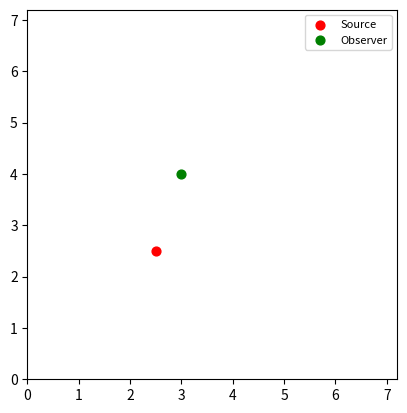
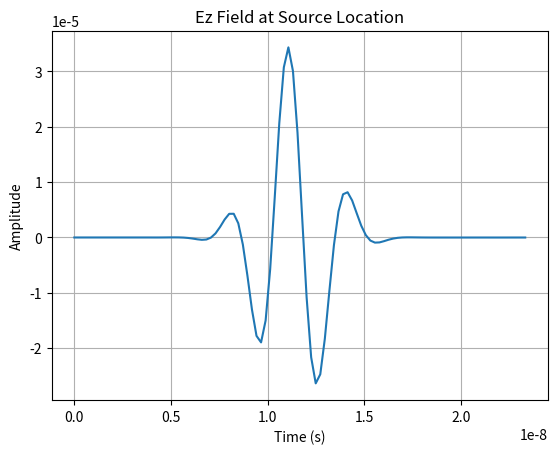
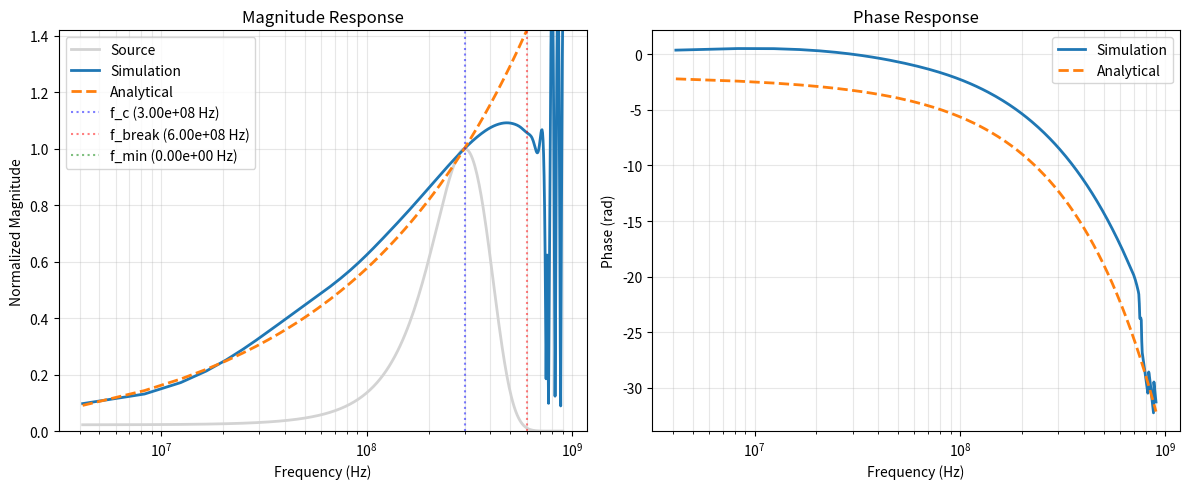
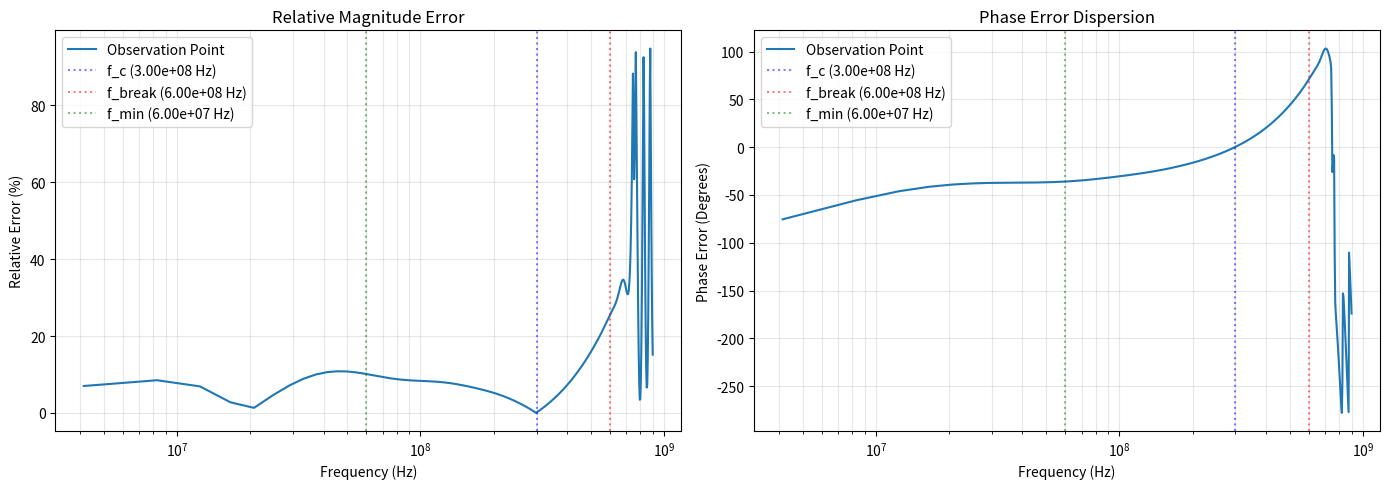

Generate these figures, in order, with matplotlib:
import time
import numpy as np
from tqdm import tqdm
import scipy.sparse as sp
from scipy.sparse import kron
import scipy.sparse.linalg as spla
import matplotlib.pyplot as plt
from matplotlib.animation import ArtistAnimation
import scipy.special as sp_special
from scipy.fft import fft, fftfreq
from scipy.linalg import dft

class FCI_TM_Solver:
    def __init__(self, Nx, Ny, Nt, lambda0, CFL, bc='PEC', solver="Schur", finesse=20):
        # Parameters
        self.Nx, self.Ny, self.Nt = Nx, Ny, Nt
        self.lambda0, self.CFL = lambda0, CFL
        self.finesse = finesse
        self.dx, self.dy = lambda0 / self.finesse, lambda0 / self.finesse
        self.bc = bc.upper()
        self.solver = solver

        # PBC drops the redundant N+1 boundary node to form a perfect ring
        self.nx_n = self.Nx if self.bc == 'PBC' else self.Nx + 1
        self.ny_n = self.Ny if self.bc == 'PBC' else self.Ny + 1

        # Material shizzle
        self.eps, self.mu, self.c = 8.854e-12, 1.256e-6, 3e8
        self.Z0 = np.sqrt(self.mu / self.eps)

        self.sigma = np.zeros((self.nx_n, self.ny_n)) #Define Drude media (so sigma_DC)
        self.gamma = 0.0
        self.epsilon_r  = np.ones((self.nx_n, self.ny_n))

        self.v_local = self.c / np.sqrt(self.epsilon_r)
        self.Z_local = self.Z0 / np.sqrt(self.epsilon_r)
        
        # Source Parameters
        self.f_c    = self.c / self.lambda0
        self.A      = 1.0
        self.a      = 3 # Amount of sigmas between fc and 0 in frequency domain
        self.sig_t  = self.a / (2 * np.pi * self.f_c)
        self.t0     = 4 * self.sig_t

        # Component lengths
        self.dt = CFL / (self.c * np.sqrt(1/self.dx**2 + 1/self.dy**2))
        self.len_hx = self.nx_n * self.Ny
        self.len_hy = self.Nx * self.ny_n
        self.len_ez = self.nx_n * self.ny_n
        
        # Hx & Hx_dot + Hy & Hy_dot + Ez & Ez_dot & Ez_ddot & Jz:
        self.total_len = 2 * self.len_hx + 2 * self.len_hy + 4 * self.len_ez
        ez_start = 2*self.len_hx + 2*self.len_hy
        self.idx_ez = slice(ez_start, ez_start + self.len_ez)
        
        self._build_system()

    def my_src(self, t):
        # Gaussian Pulse: A * cos(2*pi*fc*(t-t0)) * exp(-0.5 * ((t-t0)/sig_t)**2)
        return self.A * np.cos(2 * np.pi * self.f_c * (t - self.t0)) * \
               np.exp(-0.5 * ((t - self.t0) / self.sig_t)**2)

    def _get_pml_profiles(self):
        self.kx = np.ones((self.nx_n,self.ny_n))
        self.ky = np.ones((self.nx_n,self.ny_n))
        self.sx = np.zeros((self.nx_n,self.ny_n))
        self.sy = np.zeros((self.nx_n,self.ny_n))

        p, m = int(1 * self.finesse), 4
        k_max = 2
        s_max = (m + 1) / (150 * np.pi * min([self.dx, self.dy]))

        for i in range(p):
            d_pml = (p - i) / p
            val_k = 1.0 + (k_max - 1.0) * (d_pml**m)
            val_s = s_max * (d_pml**m)

            self.kx[i, :], self.kx[-1-i, :] = val_k, val_k
            self.ky[:, i], self.ky[:, -1-i] = val_k, val_k
            self.sx[i, :], self.sx[-1-i, :] = val_s, val_s
            self.sy[:, i], self.sy[:, -1-i] = val_s, val_s
        
        return self.sx, self.sy, self.kx, self.ky
    
    def _get_operators(self, n, d):
        if self.bc == 'PBC':
            ones = np.ones(n)
            Ix = sp.eye(n, format='csr')
            
            Dx = sp.diags_array(1/d) @ sp.diags_array([-ones, ones, ones], offsets=[0, 1, 1-n], shape=(n, n), format='csr')

            A = sp.diags_array([ones, ones, ones], offsets=[0, 1, 1-n], shape=(n, n), format='csr')
            
            return Ix, Dx, A
        
        else:
            Ix = sp.eye(n + 1, format='csr')

            Dx = (sp.eye(n, n + 1, k=1) - sp.eye(n, n + 1, k=0)) / (2*d)
            Dtx = ((sp.eye(n + 1, n, k=0) - sp.eye(n + 1, n, k=-1)) / (2*d)).tolil()
            Dtx[n, n-1] = - 1 / d

            A1 = sp.diags_array(1/(2*d)) @ sp.diags_array([1, 1], offsets=[0, -1], shape=(n, n-1), format='csr')
            A2 = sp.diags_array(1/(2*d)) @ sp.diags_array([1, 1], offsets=[0, 1], shape=(n, n+1), format='csr')

            return Ix, Dx.tocsr(), Dtx.tocsr(), A1.tocsr(), A2.tocsr()

    def _build_system(self):
        v, Z, gamma, dt = self.v_local, self.Z_local, self.gamma, self.dt
        sx, sy, kx, ky = self._get_pml_profiles()

        dxn = self.dx * np.ones(self.nx_n)
        dyn = self.dy * np.ones(self.ny_n)
        # dxn[self.Nx//2 - 5:self.Nx//2 + 5] = self.dx * 0.1 # np.linspace(0.2, 1.0, 10)  # Optional: Local refinement in the center
        
        N = self.nx_n * self.ny_n
        I = sp.eye(N, format='csr')

        Ix, Dx, Ax = self._get_operators(self.Nx, dxn)
        Iy, Dy, Ay = self._get_operators(self.Ny, dyn)
        

        # Update coefficients
        bxp = (kx / (v * dt) + Z * sx / 2.0).flatten()
        byp = (ky / (v * dt) + Z * sy / 2.0).flatten()
        bxm = (kx / (v * dt) - Z * sx / 2.0).flatten()
        bym = (ky / (v * dt) - Z * sy / 2.0).flatten()


        bz = (1.0 / (v * dt)).flatten()
        ap = (2.0 * gamma / (v * dt) + 1.0).flatten()
        am = (2.0 * gamma / (v * dt) - 1.0).flatten()
        Z = Z.flatten()
        v = v.flatten()
        sigma = self.sigma.flatten()
        def diag(vec):
            return sp.diags_array(vec, offsets=0, format='csc')
            
        L11 = diag(bz);                             L12 = diag(-bxp)
        L22 = kron(Ix,Ay) @ diag(byp);              L25 = kron(Ix, Dy) @ diag(1/Z)
        L33 = diag(bxp);                            L34 = diag(-byp)
        L44 = kron(Ax,Iy) @ diag(bz);               L45 = kron(Dx, Iy) @ diag(-1/Z)
        L55 = diag(byp);                            L56 = diag(-bz)
        L66 = diag(bxp);                            L67 = diag(-1 / (v * dt))
        L71 = kron(Ax,Dy);      L73 = -kron(Dx,Ay); L77 = kron(Ax,Ay) @ diag(1 / (Z * v * dt));     L78 = kron(Ax,Ay)/2
        L87 = diag(-sigma);     L88 = diag(ap)

        # Assemble LHS Block Matrix
        self.LHS = sp.bmat([
            [L11,  L12,  None, None, None, None, None, None], # hx
            [None, L22,  None, None, L25,  None, None, None], # hx_dot
            [None, None, L33,  L34,  None, None, None, None], # hy
            [None, None, None, L44,  L45,  None, None, None], # hy_dot
            [None, None, None, None, L55,  L56,  None, None], # ez
            [None, None, None, None, None, L66,  L67,  None], # ez_dot
            [L71,  None, L73,  None, None, None, L77,  L78 ], # ez_ddot
            [None, None, None, None, None, None, L87,  L88 ]  # jz
        ], format='csc')

        # RHS uses beta_m and flips signs on derivative terms
        R11 = diag(bz);                             R12 = diag(-bxm)
        R22 = kron(Ix,Ay) @ diag(bym);              R25 = kron(Ix, Dy) @ diag(-1/Z)
        R33 = diag(bxm);                            R34 = diag(-bym)
        R44 = kron(Ax,Iy) @ diag(bz);               R45 = kron(Dx, Iy) @ diag(1/Z)
        R55 = diag(bym);                            R56 = diag(-bz)
        R66 = diag(bxm);                            R67 = diag(-1 / (v * dt))
        R71 = -kron(Ax,Dy);      R73 = kron(Dx,Ay); R77 = kron(Ax,Ay) @ diag(1 / (Z * v * dt));     R78 = -kron(Ax,Ay)/2
        R87 = diag(sigma);       R88 = diag(am)

        # Assemble RHS Block Matrix
        self.RHS = sp.bmat([
            [R11,  R12,  None, None, None, None, None, None], # hx
            [None, R22,  None, None, R25,  None, None, None], # hx_dot
            [None, None, R33,  R34,  None, None, None, None], # hy
            [None, None, None, R44,  R45,  None, None, None], # hy_dot
            [None, None, None, None, R55,  R56,  None, None], # ez
            [None, None, None, None, None, R66,  R67,  None], # ez_dot
            [R71,  None, R73,  None, None, None, R77,  R78 ], # ez_ddot
            [None, None, None, None, None, None, R87,  R88 ]  # jz
        ], format='csc')

        if self.solver == "default":
            print("Pre-factoring the 8x8 system...")
            self.solve_func = spla.factorized(self.LHS.tocsc())

        elif self.solver == "Schur":
            print("Pre-factoring the 8x8 system using Schur complement...")
            
            # Extract blocks
            M11 = self.LHS[:2*self.len_hx + 2*self.len_hy, :2*self.len_hx + 2*self.len_hy].tocsc()
            M12 = self.LHS[:2*self.len_hx + 2*self.len_hy, 2*self.len_hx + 2*self.len_hy:].tocsc()
            M21 = self.LHS[2*self.len_hx + 2*self.len_hy:, :2*self.len_hx + 2*self.len_hy].tocsc()
            M22 = self.LHS[2*self.len_hx + 2*self.len_hy:, 2*self.len_hx + 2*self.len_hy:].tocsc()
            
            #Use DFT to compute inverses of the circulant blocks in M11 efficiently
            first_row = np.array([1.0, 1.0] + [0.0] * (self.Nx - 2))   # first row of Ax2 = I + S
            eigenvalues = np.fft.fft(first_row)                     # λ_k = 1 + e^{2πik/n}

            L11_inv = diag(1.0/L11.diagonal())
            L22_inv = diag(1/byp) @ kron(Ix, Ay_inv)
            L33_inv = diag(1.0/L33.diagonal())
            L44_inv = diag(1/bz) @ kron(Ax_inv, Iy)

            # Invert M11
            M11_inv = sp.bmat([
                [L11_inv,  -L11_inv @ L12 @ L22_inv,  None,       None],
                [None,      L22_inv,                  None,       None],
                [None,      None,                     L33_inv,  -L33_inv @ L34 @ L44_inv],
                [None,      None,                     None,       L44_inv]
            ], format='csc')

            # Precompute S = M22 - M21 * M11_inv * M12
            S = M22 - M21 @ M11_inv @ M12
            S_fact = spla.factorized(S.tocsc())

            # Define the solver function
            def solve_schur(b):
                # Split b into b1 and b2
                b1 = b[:2*self.len_hx + 2*self.len_hy]
                b2 = b[2*self.len_hx + 2*self.len_hy:]

                # Solve for u2 = S_inv* (b2 - M21 * M11_inv * b1)
                u2 = S_fact(b2 - M21 @ M11_inv @ b1)

                # Solve for u1 = M11_inv * (b1 - M12 * u2)
                u1 = M11_inv @ (b1 - M12 @ u2)

                # Combine to get full solution
                return np.concatenate([u1, u2])

            self.solve_func = solve_schur
            

    def run_simulation(self, src_pos, obs_pos, frame_skip=2):
        u = np.zeros(self.total_len)
        ez_history = []
        movie_frames = []
        
        # Global index for Ez component at src_pos
        offset = self.idx_ez.start  # = 2*len_hx + 2*len_hy
        x0, y0 = src_pos
        x_obs, y_obs = obs_pos

        src_idx = offset + x0 * self.ny_n + y0

        shifts = [(0, 0), (1, 0), (-1, 0), (0, 1), (0, -1)]
        neighbors = [offset + ((x0 + dx) % self.nx_n) * self.ny_n + ((y0 + dy) % self.ny_n) for dx, dy in shifts]
        weights = np.array([0.5, 0.125, 0.125, 0.125, 0.125])

        fig, ax = plt.subplots()
        
        # Static markers for source and observation points
        ax.scatter(x0 * self.dx, y0 * self.dy, color='red', s=40, zorder=2, label='Source')
        ax.scatter(x_obs * self.dx, y_obs * self.dy, color='green', s=40, zorder=2, label='Observer')
        ax.legend(loc='upper right', fontsize=8)

        for i in tqdm(range(self.Nt), desc=f"Simulating ({self.bc})"):
            t = i * self.dt
            b = self.RHS.dot(u)

            #Smooth source over a couple of grid points to prevent checkerboarding
            src_val = self.my_src(t) * self.dx * self.dy  
            # b[src_idx] -= src_val  # Inject into central point and one neighbor for smoother excitation
            for idx, w in zip(neighbors, weights):
                b[idx] += src_val * w

            u = self.solve_func(b)
            ez_2d = u[self.idx_ez].reshape((self.nx_n, self.ny_n))
            ez_history.append(ez_2d[x_obs, y_obs])
            
            if i % frame_skip == 0:
                txt = ax.text(0.5, 1.05, f'Step: {i}/{self.Nt} | BC: {self.bc}', ha="center", transform=ax.transAxes)
                img = ax.imshow(ez_2d.T * self.Z_local, cmap='RdBu', origin='lower', animated=True,
                                extent=[0, self.Nx*self.dx, 0, self.Ny*self.dy], vmin=-0.1, vmax=0.1, zorder=1)
                movie_frames.append([txt, img])
        
        ani = ArtistAnimation(fig, movie_frames, interval=100, blit=True)
        return ani, np.array(ez_history)

    @staticmethod
    def plot_1d_intensity(dt, ez_rec):
        plt.figure()
        plt.plot(np.arange(len(ez_rec)) * dt, ez_rec)
        plt.title("Ez Field at Source Location")
        plt.xlabel("Time (s)")
        plt.ylabel("Amplitude")
        plt.grid(True)
        plt.show()

    def verify_with_hankel(self, ez_obs_data, src_pos, obs_pos, hankel_f_min=None, hankel_f_max=None):
        print("\n--- Plotting Hankel verification ---")
        
        dx_m = (obs_pos[0] - src_pos[0]) * self.dx
        dy_m = (obs_pos[1] - src_pos[1]) * self.dy
        r = np.sqrt(dx_m**2 + dy_m**2)
        
        if r == 0:
            raise ValueError("r must be greater than zero")

        # Setup time and frequency 
        t = np.arange(self.Nt) * self.dt
        n_pad = 2**int(np.ceil(np.log2(self.Nt * 8)))  # High resolution zero padding
        freqs = fftfreq(n_pad, self.dt)
        f_min = hankel_f_min if hankel_f_min is not None else self.f_c * 0.2
        f_max = hankel_f_max if hankel_f_max is not None else self.f_c * 1.8
        band_idx = np.where((freqs > f_min) & (freqs < f_max))[0]
        f_valid = freqs[band_idx]
        omega = 2 * np.pi * f_valid
        k0 = omega / self.c
        
        # FFT of simulation data and the source function (with zero padding)
        src_time = self.my_src(t)
        J_src_f = fft(src_time, n=n_pad) * self.dt
        J_src_valid = J_src_f[band_idx]
        
        Ez_sim_f = fft(ez_obs_data, n=n_pad) * self.dt
        Ez_sim_valid = Ez_sim_f[band_idx]
        
        H_sim = Ez_sim_valid / J_src_valid
        H_sim_corrected = H_sim * np.exp(1j * omega * self.dt)

        # Analytical Solution
        H_analytical = -(omega * self.mu / 4) * sp_special.hankel2(0, k0 * r)
        
        # Save Hankel data for error analysis
        self._hankel_data = {
            "f_valid": f_valid, 
            "obs_points": {
                "Observation Point": {
                    "H_sim": H_sim_corrected,
                    "H_analytical": H_analytical
                }
            }
        }

        # Plotting — Magnitude and Phase only
        fig, axes = plt.subplots(1, 2, figsize=(12, 5))
        idx_fc = np.argmin(np.abs(f_valid - self.f_c))
        
        ax = axes[0]
        ax.plot(f_valid, np.abs(J_src_valid) / np.abs(J_src_valid[idx_fc]), label='Source', lw=2, color='lightgray', alpha=1.0)
        
        norm_sim = np.abs(H_sim_corrected[idx_fc])
        norm_anal = np.abs(H_analytical[idx_fc])
        
        ax.plot(f_valid, np.abs(H_sim_corrected) / norm_sim, label='Simulation', lw=2)
        ax.plot(f_valid, np.abs(H_analytical) / norm_anal, '--', label='Analytical', lw=2)
        
        f_break = 2 * self.f_c
        max_val = np.max(np.abs(H_sim_corrected[f_valid < f_break]) / norm_sim) if np.any(f_valid < f_break) else 1.0
        
        axes[1].plot(f_valid, np.unwrap(np.angle(H_sim_corrected)), label='Simulation', lw=2)
        axes[1].plot(f_valid, np.unwrap(np.angle(H_analytical)), '--', label='Analytical', lw=2)

        ax.set_ylim(0, 1.3 * max_val)
        ax.axvline(self.f_c, color='blue', ls=':', alpha=0.5, label=f'f_c ({self.f_c:.2e} Hz)')
        ax.axvline(f_break, color='red', ls=':', alpha=0.5, label=f'f_break ({f_break:.2e} Hz)')
        ax.axvline(f_min, color='green', ls=':', alpha=0.5, label=f'f_min ({f_min:.2e} Hz)')
        ax.set_xscale('log')
        ax.set_title('Magnitude Response')
        ax.set_xlabel('Frequency (Hz)')
        ax.set_ylabel('Normalized Magnitude')
        ax.legend()
        ax.grid(True, which='both', alpha=0.3)
        
        axes[1].set_xscale('log')
        axes[1].set_title('Phase Response')
        axes[1].set_xlabel('Frequency (Hz)')
        axes[1].set_ylabel('Phase (rad)')
        axes[1].legend()
        axes[1].grid(True, which='both', alpha=0.3)
        
        plt.tight_layout()
        plt.show()

    def plot_error_analysis(self):
        if not hasattr(self, "_hankel_data"):
            print("Run verify_with_hankel first!")
            return
            
        hd = self._hankel_data
        f_valid = hd["f_valid"]
        
        # Print key frequency limits
        f_src_max = self.f_c * (1 + 1)  # Source bandwidth edge
        f_nyquist = self.c / (2 * min(self.dx, self.dy))
        f_cutoff = (1 / (np.pi * self.dt)) * np.arcsin(self.c * self.dt / min(self.dx, self.dy))
        print(f"  Source bandwidth:    ~[0, {f_src_max:.3e}] Hz  (2 * f_c)")
        print(f"  Spatial Nyquist:     {f_nyquist:.3e} Hz  ({f_nyquist/self.f_c:.1f} * f_c)")
        print(f"  Yee num. cutoff:     {f_cutoff:.3e} Hz  ({f_cutoff/self.f_c:.1f} * f_c)")
        
        fig, axes = plt.subplots(1, 2, figsize=(14, 5))
        idx_fc = np.argmin(np.abs(f_valid - self.f_c))
        colors = plt.cm.tab10(np.linspace(0, 1, 10))
        
        for i, (name, data) in enumerate(hd["obs_points"].items()):
            H_sim, H_anal = data["H_sim"], data["H_analytical"]
            
            # Normalize both at f_c to remove constant amplitude offset from source injection
            sim_mag = np.abs(H_sim) / np.abs(H_sim[idx_fc])
            anal_mag = np.abs(H_anal) / np.abs(H_anal[idx_fc])
            rel_error = np.abs(sim_mag - anal_mag) / anal_mag
            
            # Phase Error Dispersion
            sim_phase = np.unwrap(np.angle(H_sim))
            anal_phase = np.unwrap(np.angle(H_anal))
            # Compute difference and pin it to 0 at the central frequency
            phase_diff = sim_phase - anal_phase
            phase_diff -= phase_diff[idx_fc]
            phase_error_deg = np.rad2deg(phase_diff)
            
            axes[0].plot(f_valid, rel_error * 100, label=name, lw=1.5, color=colors[i])
            axes[1].plot(f_valid, phase_error_deg, label=name, lw=1.5, color=colors[i])
            
        # Magnitude Error Formatting
        ax = axes[0]
        ax.axvline(self.f_c, color='blue', ls=':', alpha=0.5, label=f'f_c ({self.f_c:.2e} Hz)')
        ax.axvline(2 * self.f_c, color='red', ls=':', alpha=0.5, label=f'f_break ({2 * self.f_c:.2e} Hz)')
        ax.axvline(self.f_c * 0.2, color='green', ls=':', alpha=0.5, label=f'f_min ({self.f_c * 0.2:.2e} Hz)')
        ax.set_xscale('log')
        ax.set_title('Relative Magnitude Error')
        ax.set_xlabel('Frequency (Hz)')
        ax.set_ylabel('Relative Error (%)')
        ax.legend()
        ax.grid(True, which='both', alpha=0.3)
        
        # Phase Error Formatting
        ax = axes[1]
        ax.axvline(self.f_c, color='blue', ls=':', alpha=0.5, label=f'f_c ({self.f_c:.2e} Hz)')
        ax.axvline(2 * self.f_c, color='red', ls=':', alpha=0.5, label=f'f_break ({2 * self.f_c:.2e} Hz)')
        ax.axvline(self.f_c * 0.2, color='green', ls=':', alpha=0.5, label=f'f_min ({self.f_c * 0.2:.2e} Hz)')
        ax.set_xscale('log')
        ax.set_title('Phase Error Dispersion')
        ax.set_xlabel('Frequency (Hz)')
        ax.set_ylabel('Phase Error (Degrees)')
        ax.legend()
        ax.grid(True, which='both', alpha=0.3)
        
        plt.tight_layout()
        plt.show()

    @classmethod
    def run_full_analysis(cls, params):
        src_pos = params.pop('Source_loc', (50, 100))
        obs_pos = params.pop('Obs_loc', (70, 100))
        frame_skip = params.pop('frame_skip', 2)
        hankel_f_min = params.pop('hankel_f_min', None)
        hankel_f_max = params.pop('hankel_f_max', None)
        
        t0 = time.time()
        solver = cls(**params)
        
        # Run simulation
        ani, ez_data = solver.run_simulation(src_pos, obs_pos, frame_skip=frame_skip)
        t1 = time.time()
        exec_time = t1 - t0
        print(f"\n>>> [{solver.solver} solver] Execution time (Setup + Sim): {exec_time:.4f} seconds <<<\n")
        
        # Plot 1D intensity at observer
        solver.plot_1d_intensity(solver.dt, ez_data)
        # Verify against analytical Hankel
        solver.verify_with_hankel(ez_data, src_pos, obs_pos, hankel_f_min, hankel_f_max)
        solver.plot_error_analysis()
        
        return ez_data, exec_time


sim_params = {
    'Nx': 72, 
    'Ny': 72, 
    'Nt': 100, 
    'lambda0': 1, 
    'CFL': 1,
    'Source_loc' : (25,25),
    'Obs_loc' : (30,40),
    'bc': 'PBC',
    'solver': 'default',
    'finesse': 10,
    'frame_skip': 1,
    'hankel_f_min': 0.0,
    'hankel_f_max': 3 * 299792458
}

results, time_schur = FCI_TM_Solver.run_full_analysis(sim_params)

# sim_params_2 = {
#     'Nx': 200, 
#     'Ny': 200, 
#     'Nt': 300, 
#     'lambda0': 1, 
#     'CFL': 2,
#     'Source_loc' : (50,100),
#     'Obs_loc' : (80,100),
#     'bc': 'PBC',
#     'solver': 'default'
# }

# results_2, time_default = FCI_TM_Solver.run_full_analysis(sim_params_2)

# print("\n--- Final Performance Comparison ---")
print(f"Schur complement solver time: {time_schur:.4f} seconds")
# print(f"Default solver time:          {time_default:.4f} seconds")
